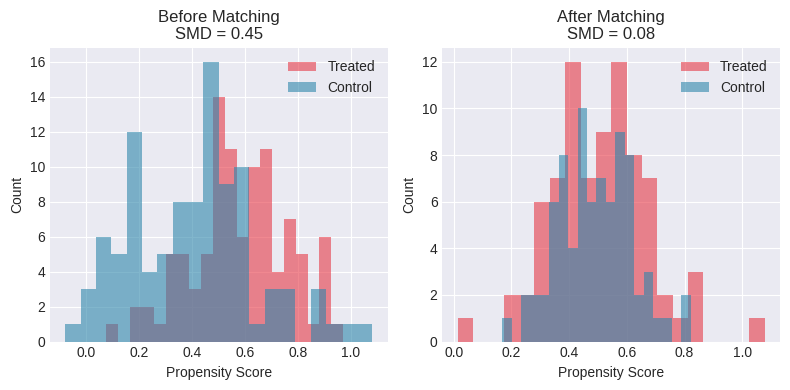
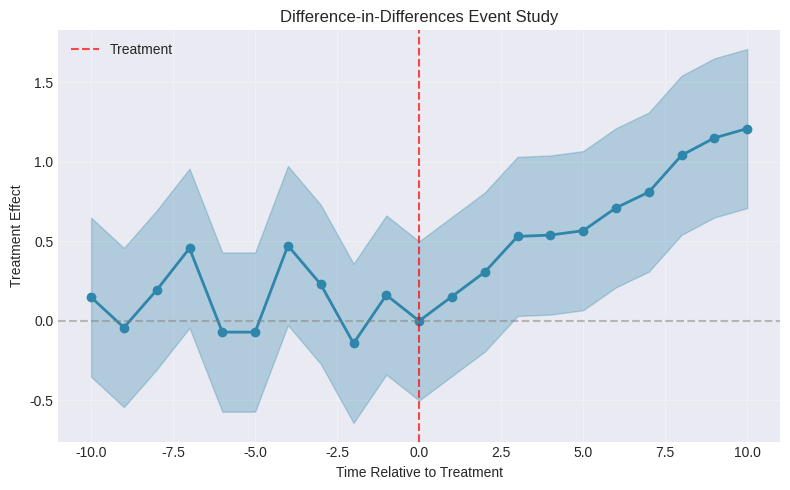
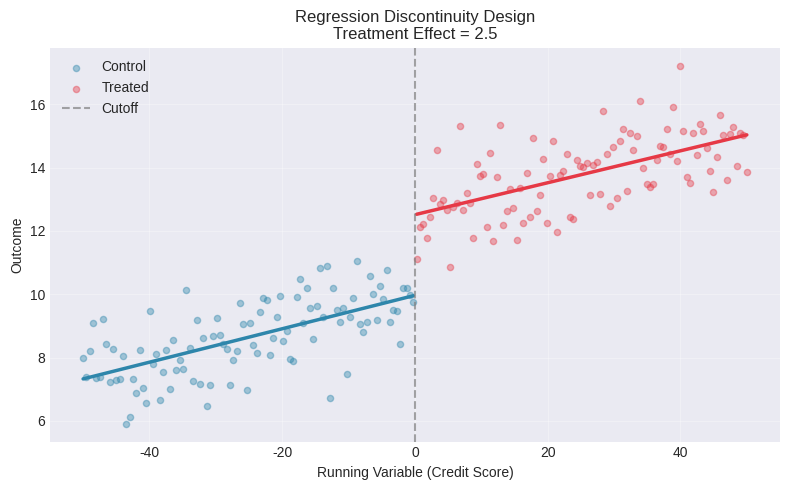
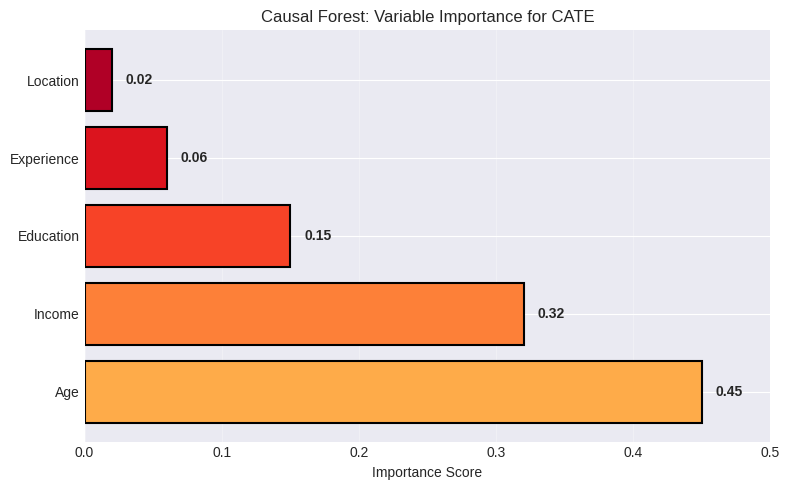
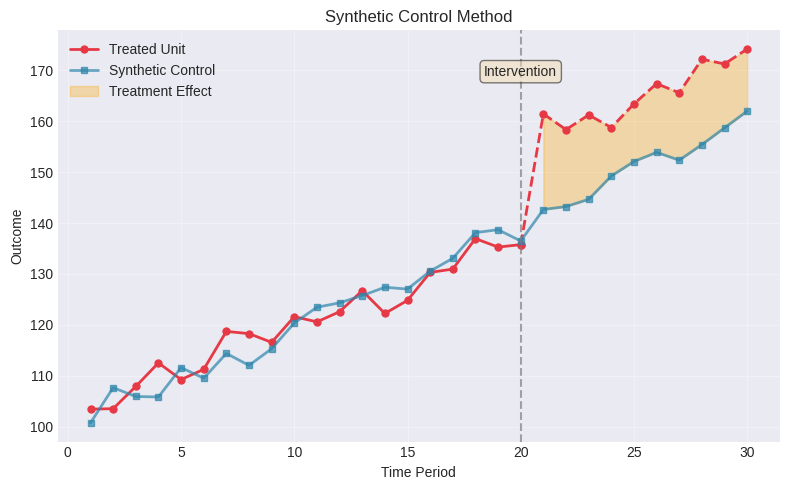
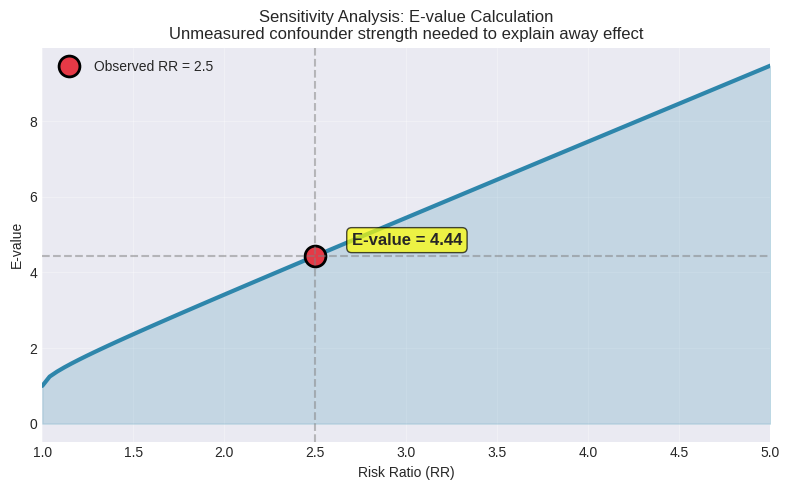

These figures' Python source, in order:
#!/usr/bin/env python3
"""
Generate additional visualizations for estimator sections
Smaller size than main visualizations (400px width)
"""

import numpy as np
import matplotlib.pyplot as plt
from matplotlib import cm
from pathlib import Path
import seaborn as sns

# Set style
plt.style.use('seaborn-v0_8-darkgrid')
sns.set_palette("husl")

# Create output directory
output_dir = Path("visualizations/estimators")
output_dir.mkdir(parents=True, exist_ok=True)

print("Generating estimator visualizations...")

# ============================================================================
# 1. PSM Balance Plot
# ============================================================================
print("[1/6] Generating PSM balance plot...")

fig, (ax1, ax2) = plt.subplots(1, 2, figsize=(8, 4))

# Before matching
np.random.seed(42)
treated = np.random.normal(0.6, 0.2, 100)
control = np.random.normal(0.4, 0.25, 100)

ax1.hist(treated, bins=20, alpha=0.6, label='Treated', color='#E63946')
ax1.hist(control, bins=20, alpha=0.6, label='Control', color='#2E86AB')
ax1.set_xlabel('Propensity Score')
ax1.set_ylabel('Count')
ax1.set_title('Before Matching\nSMD = 0.45')
ax1.legend()

# After matching
treated_matched = np.random.normal(0.5, 0.15, 80)
control_matched = np.random.normal(0.48, 0.16, 80)

ax2.hist(treated_matched, bins=20, alpha=0.6, label='Treated', color='#E63946')
ax2.hist(control_matched, bins=20, alpha=0.6, label='Control', color='#2E86AB')
ax2.set_xlabel('Propensity Score')
ax2.set_ylabel('Count')
ax2.set_title('After Matching\nSMD = 0.08')
ax2.legend()

plt.tight_layout()
plt.savefig(output_dir / 'psm_balance.png', dpi=150, bbox_inches='tight')
plt.close()
print("  ✓ psm_balance.png")

# ============================================================================
# 2. DiD Event Study
# ============================================================================
print("[2/6] Generating DiD event study...")

fig, ax = plt.subplots(figsize=(8, 5))

np.random.seed(42)
time = np.arange(-10, 11)
effects = np.concatenate([
    np.random.normal(0, 0.3, 10),  # Pre-treatment
    [0],  # Treatment time
    np.cumsum(np.random.normal(0.2, 0.1, 10))  # Post-treatment
])
ci_lower = effects - 0.5
ci_upper = effects + 0.5

ax.plot(time, effects, 'o-', color='#2E86AB', linewidth=2, markersize=6)
ax.fill_between(time, ci_lower, ci_upper, alpha=0.3, color='#2E86AB')
ax.axhline(y=0, color='gray', linestyle='--', alpha=0.5)
ax.axvline(x=0, color='red', linestyle='--', alpha=0.7, label='Treatment')
ax.set_xlabel('Time Relative to Treatment')
ax.set_ylabel('Treatment Effect')
ax.set_title('Difference-in-Differences Event Study')
ax.legend()
ax.grid(True, alpha=0.3)

plt.tight_layout()
plt.savefig(output_dir / 'did_event_study.png', dpi=150, bbox_inches='tight')
plt.close()
print("  ✓ did_event_study.png")

# ============================================================================
# 3. RD Discontinuity Plot
# ============================================================================
print("[3/6] Generating RD discontinuity plot...")

fig, ax = plt.subplots(figsize=(8, 5))

np.random.seed(42)
running_var = np.linspace(-50, 50, 200)
cutoff = 0

# Outcome with discontinuity
outcome = (
    10 + 0.05 * running_var +
    np.where(running_var >= cutoff, 2.5, 0) +
    np.random.normal(0, 1, len(running_var))
)

# Split by treatment
control_mask = running_var < cutoff
treated_mask = running_var >= cutoff

ax.scatter(running_var[control_mask], outcome[control_mask],
          alpha=0.4, s=20, color='#2E86AB', label='Control')
ax.scatter(running_var[treated_mask], outcome[treated_mask],
          alpha=0.4, s=20, color='#E63946', label='Treated')

# Local linear regression lines
from scipy.stats import linregress
slope_c, intercept_c, _, _, _ = linregress(running_var[control_mask], outcome[control_mask])
slope_t, intercept_t, _, _, _ = linregress(running_var[treated_mask], outcome[treated_mask])

ax.plot(running_var[control_mask],
       slope_c * running_var[control_mask] + intercept_c,
       color='#2E86AB', linewidth=2.5)
ax.plot(running_var[treated_mask],
       slope_t * running_var[treated_mask] + intercept_t,
       color='#E63946', linewidth=2.5)

ax.axvline(x=cutoff, color='gray', linestyle='--', alpha=0.7, label='Cutoff')
ax.set_xlabel('Running Variable (Credit Score)')
ax.set_ylabel('Outcome')
ax.set_title('Regression Discontinuity Design\nTreatment Effect = 2.5')
ax.legend()
ax.grid(True, alpha=0.3)

plt.tight_layout()
plt.savefig(output_dir / 'rd_discontinuity.png', dpi=150, bbox_inches='tight')
plt.close()
print("  ✓ rd_discontinuity.png")

# ============================================================================
# 4. Causal Forest Feature Importance
# ============================================================================
print("[4/6] Generating Causal Forest feature importance...")

fig, ax = plt.subplots(figsize=(8, 5))

features = ['Age', 'Income', 'Education', 'Experience', 'Location']
importance = np.array([0.45, 0.32, 0.15, 0.06, 0.02])

colors = plt.cm.YlOrRd(np.linspace(0.4, 0.9, len(features)))
bars = ax.barh(features, importance, color=colors, edgecolor='black', linewidth=1.5)

# Add value labels
for i, (bar, val) in enumerate(zip(bars, importance)):
    ax.text(val + 0.01, i, f'{val:.2f}', va='center', fontweight='bold')

ax.set_xlabel('Importance Score')
ax.set_title('Causal Forest: Variable Importance for CATE')
ax.set_xlim(0, 0.5)
ax.grid(axis='x', alpha=0.3)

plt.tight_layout()
plt.savefig(output_dir / 'causal_forest_importance.png', dpi=150, bbox_inches='tight')
plt.close()
print("  ✓ causal_forest_importance.png")

# ============================================================================
# 5. Synthetic Control Plot
# ============================================================================
print("[5/6] Generating Synthetic Control plot...")

fig, ax = plt.subplots(figsize=(8, 5))

np.random.seed(42)
time = np.arange(1, 31)
treatment_time = 20

# Treated unit
treated = 100 + 2 * time + np.random.normal(0, 3, len(time))
treated[treatment_time:] += 15  # Treatment effect

# Synthetic control
synthetic = 100 + 2 * time + np.random.normal(0, 2, len(time))

ax.plot(time[:treatment_time], treated[:treatment_time],
       'o-', color='#E63946', linewidth=2, label='Treated Unit', markersize=5)
ax.plot(time[treatment_time-1:], treated[treatment_time-1:],
       'o--', color='#E63946', linewidth=2, markersize=5)
ax.plot(time, synthetic, 's-', color='#2E86AB', linewidth=2,
       label='Synthetic Control', markersize=5, alpha=0.7)

# Shaded treatment effect
ax.fill_between(time[treatment_time:],
               treated[treatment_time:],
               synthetic[treatment_time:],
               alpha=0.3, color='orange', label='Treatment Effect')

ax.axvline(x=treatment_time, color='gray', linestyle='--', alpha=0.7)
ax.text(treatment_time, ax.get_ylim()[1] * 0.95, 'Intervention',
       ha='center', fontsize=10, bbox=dict(boxstyle='round', facecolor='wheat', alpha=0.5))

ax.set_xlabel('Time Period')
ax.set_ylabel('Outcome')
ax.set_title('Synthetic Control Method')
ax.legend(loc='upper left')
ax.grid(True, alpha=0.3)

plt.tight_layout()
plt.savefig(output_dir / 'synthetic_control.png', dpi=150, bbox_inches='tight')
plt.close()
print("  ✓ synthetic_control.png")

# ============================================================================
# 6. Sensitivity Analysis (E-values)
# ============================================================================
print("[6/6] Generating Sensitivity Analysis plot...")

fig, ax = plt.subplots(figsize=(8, 5))

# E-value curve
rr = np.linspace(1.0, 5.0, 100)
e_values = rr + np.sqrt(rr * (rr - 1))

ax.plot(rr, e_values, linewidth=3, color='#2E86AB')
ax.fill_between(rr, e_values, alpha=0.2, color='#2E86AB')

# Mark observed effect
observed_rr = 2.5
observed_e = observed_rr + np.sqrt(observed_rr * (observed_rr - 1))
ax.plot([observed_rr], [observed_e], 'o', markersize=15, color='#E63946',
       markeredgecolor='black', markeredgewidth=2, label=f'Observed RR = {observed_rr}')

ax.axhline(y=observed_e, color='gray', linestyle='--', alpha=0.5)
ax.axvline(x=observed_rr, color='gray', linestyle='--', alpha=0.5)

ax.text(observed_rr + 0.2, observed_e + 0.3,
       f'E-value = {observed_e:.2f}',
       fontsize=12, fontweight='bold',
       bbox=dict(boxstyle='round', facecolor='yellow', alpha=0.7))

ax.set_xlabel('Risk Ratio (RR)')
ax.set_ylabel('E-value')
ax.set_title('Sensitivity Analysis: E-value Calculation\nUnmeasured confounder strength needed to explain away effect')
ax.legend()
ax.grid(True, alpha=0.3)
ax.set_xlim(1, 5)

plt.tight_layout()
plt.savefig(output_dir / 'sensitivity_evalue.png', dpi=150, bbox_inches='tight')
plt.close()
print("  ✓ sensitivity_evalue.png")

print("\n" + "="*70)
print("✅ All 6 estimator visualizations generated successfully!")
print(f"📁 Output directory: {output_dir.absolute()}")
print("="*70)
